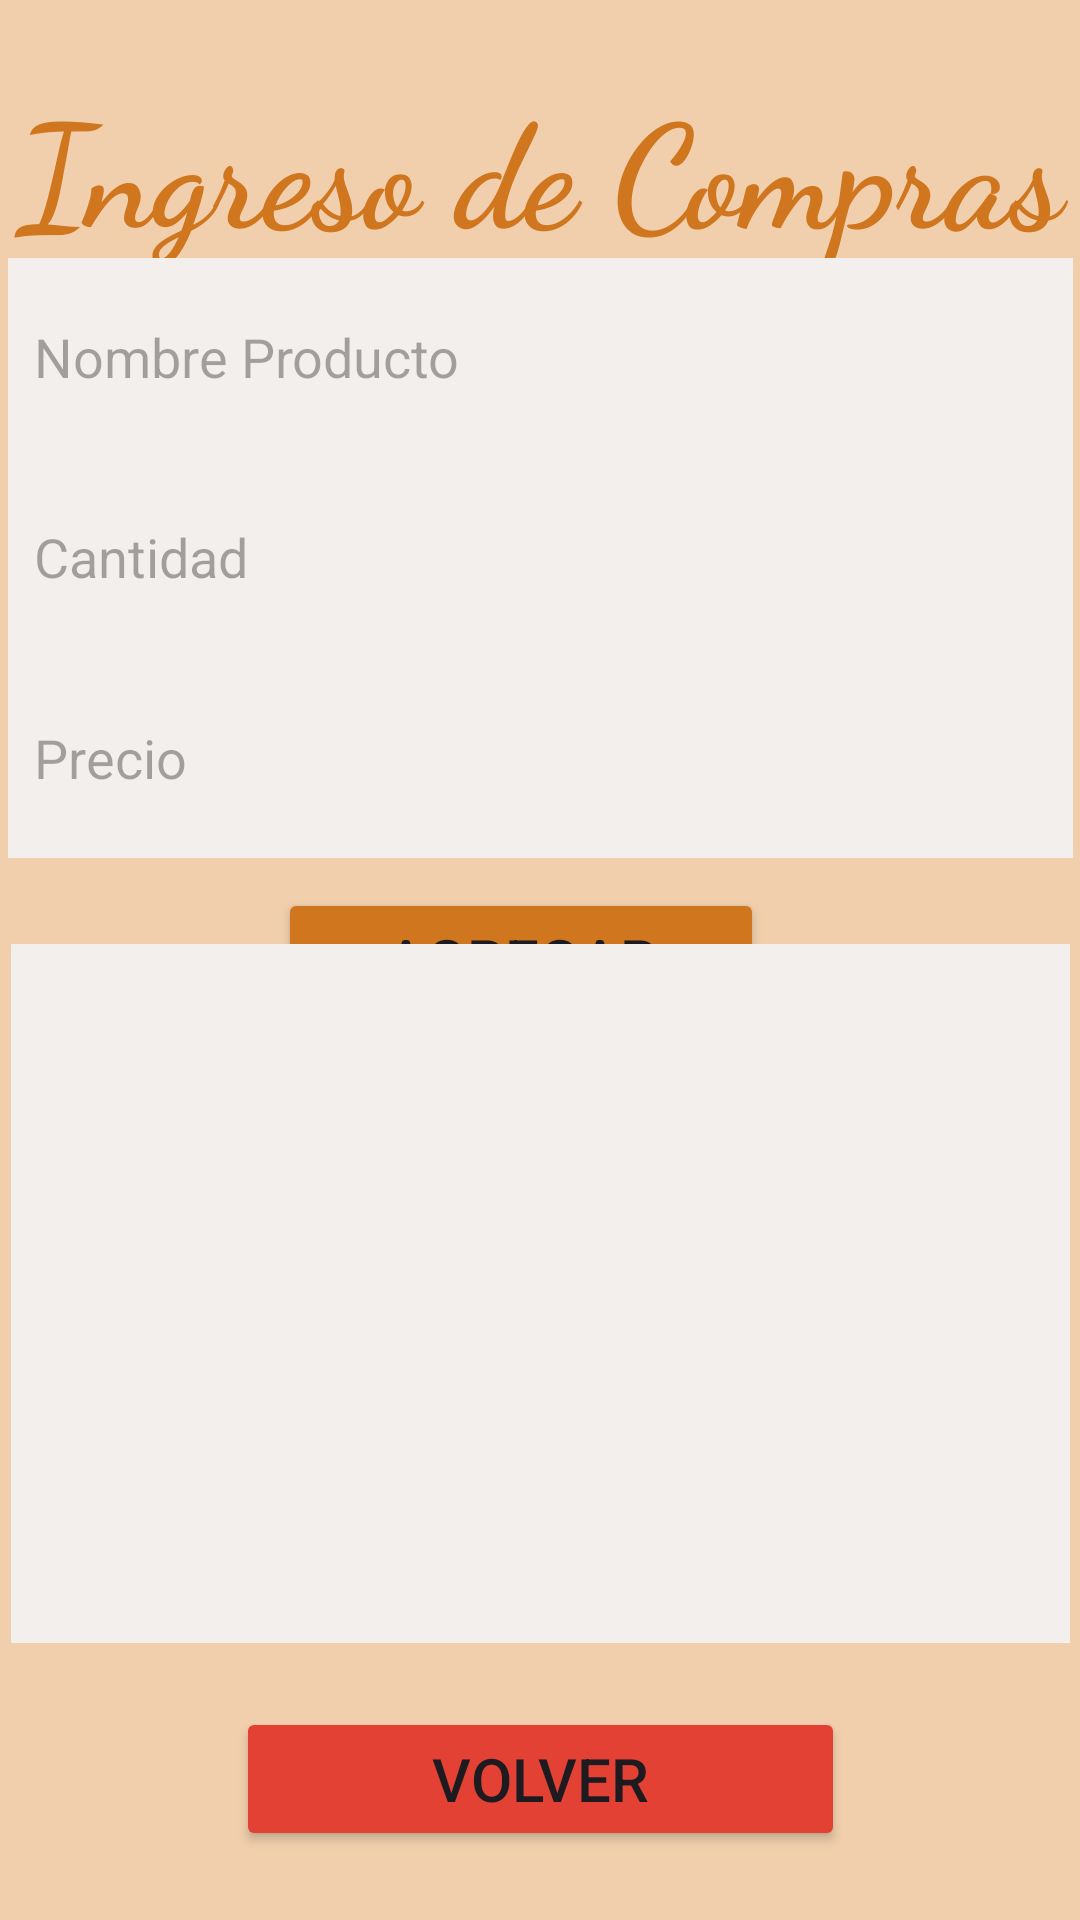

Here is an Android app screen rendered from its layout file. Give the layout XML and the strings, colors and styles it references.
<!-- AndroidManifest.xml: application theme Theme.MiAlacena -->
<!-- res/layout/activity_ingreso_compras.xml -->
<?xml version="1.0" encoding="utf-8"?>
<androidx.constraintlayout.widget.ConstraintLayout xmlns:android="http://schemas.android.com/apk/res/android"
    xmlns:app="http://schemas.android.com/apk/res-auto"
    xmlns:tools="http://schemas.android.com/tools"
    android:layout_width="match_parent"
    android:layout_height="match_parent"
    android:background="@color/autummBg"
    tools:context=".IngresoCompras">

    <TextView
        android:id="@+id/ingComprasTitle"
        android:layout_width="355dp"
        android:layout_height="81dp"
        android:fontFamily="cursive"
        android:text="Ingreso de Compras"
        android:textAlignment="center"
        android:textColor="@color/btnColor"
        android:textSize="48sp"
        android:textStyle="bold"
        app:layout_constraintBottom_toBottomOf="parent"
        app:layout_constraintEnd_toEndOf="parent"
        app:layout_constraintStart_toStartOf="parent"
        app:layout_constraintTop_toTopOf="parent"
        app:layout_constraintVertical_bias="0.04000002" />

    <LinearLayout
        android:id="@+id/linearLayout2"
        android:layout_width="355dp"
        android:layout_height="270dp"
        android:orientation="vertical"
        app:layout_constraintBottom_toBottomOf="parent"
        app:layout_constraintEnd_toEndOf="parent"
        app:layout_constraintStart_toStartOf="parent"
        app:layout_constraintTop_toTopOf="parent"
        app:layout_constraintVertical_bias="0.232">

        <EditText
            android:id="@+id/nameProducto2"
            android:layout_width="match_parent"
            android:layout_height="66dp"
            android:background="@color/alacenalogo1_background"
            android:hint="  Nombre Producto"
            android:inputType="textPersonName" />

        <EditText
            android:id="@+id/cantProducto2"
            android:layout_width="match_parent"
            android:layout_height="67dp"
            android:background="@color/alacenalogo1_background"
            android:hint="  Cantidad"
            android:inputType="text|number" />

        <EditText
            android:id="@+id/prizaProducto"
            android:layout_width="match_parent"
            android:layout_height="67dp"
            android:background="@color/alacenalogo1_background"
            android:hint="  Precio"
            android:inputType="text|number" />

        <Button
            android:id="@+id/buttonAgregar"
            android:layout_width="162dp"
            android:layout_height="wrap_content"
            android:layout_marginLeft="90dp"
            android:layout_marginTop="10dp"
            android:backgroundTint="@color/btnColor"
            android:text="Agregar"
            android:textSize="20sp" />

    </LinearLayout>

    <Button
        android:id="@+id/backButton4"
        android:layout_width="203dp"
        android:layout_height="48dp"
        android:backgroundTint="@color/btnEspColor"
        android:text="Volver"
        android:textAlignment="center"
        android:textSize="20sp"
        app:layout_constraintBottom_toBottomOf="parent"
        app:layout_constraintEnd_toEndOf="parent"
        app:layout_constraintStart_toStartOf="parent"
        app:layout_constraintTop_toTopOf="parent"
        app:layout_constraintVertical_bias="0.961" />

    <ListView
        android:id="@+id/listIngShop"
        android:layout_width="353dp"
        android:layout_height="233dp"
        android:background="@color/alacenalogo1_background"
        app:layout_constraintBottom_toBottomOf="parent"
        app:layout_constraintEnd_toEndOf="parent"
        app:layout_constraintStart_toStartOf="parent"
        app:layout_constraintTop_toTopOf="parent"
        app:layout_constraintVertical_bias="0.773" />
</androidx.constraintlayout.widget.ConstraintLayout>
<!-- resources referenced by this layout -->
<resources>
  <color name="alacenalogo1_background">#F3EFEC</color>
  <color name="autummBg">#F1CFAD</color>
  <color name="btnColor">#CF761E</color>
  <color name="btnEspColor">#E44135</color>
  <style name="Theme.MiAlacena" parent="Base.Theme.MiAlacena" />
  <style name="Base.Theme.MiAlacena" parent="Theme.Material3.DayNight.NoActionBar">
          
          
      </style>
</resources>
